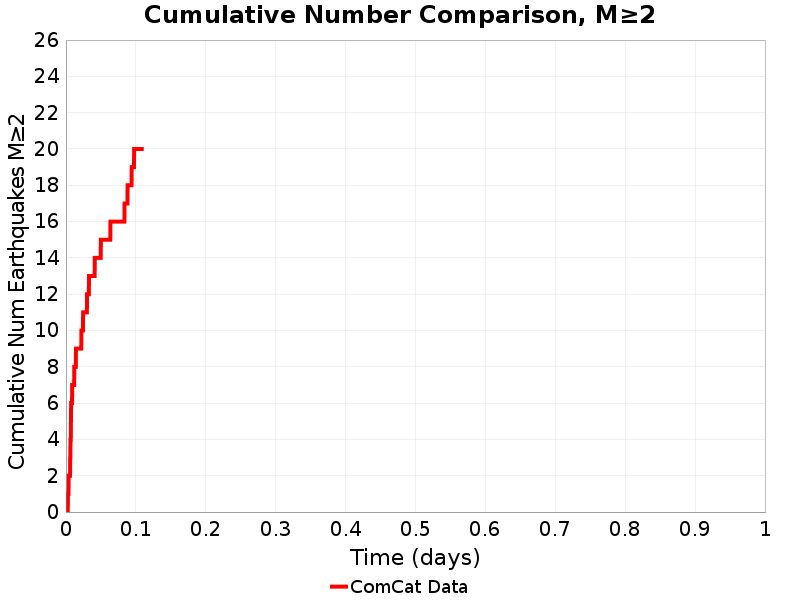

Data behind this chart, as committed beside it:
Time (days), ComCat Data
0.0, 0.0
2.1730218E-4, 0.0
4.3460436E-4, 0.0
6.5190654E-4, 0.0
8.692087E-4, 0.0
0.001087, 0.0
0.001304, 0.0
0.001521, 0.0
0.001738, 0.0
0.001956, 0.0
0.002173, 0.0
0.00239, 0.0
0.002608, 0.0
0.002825, 1.0
0.003042, 1.0
0.00326, 1.0
0.003477, 1.0
0.003694, 1.0
0.003911, 2.0
0.004129, 2.0
0.004346, 2.0
0.004563, 2.0
0.004781, 2.0
0.004998, 2.0
0.005215, 2.0
0.005433, 2.0
0.00565, 2.0
0.005867, 2.0
0.006084, 3.0
0.006302, 3.0
0.006519, 4.0
0.006736, 4.0
0.006954, 4.0
0.007171, 5.0
0.007388, 6.0
0.007606, 6.0
0.007823, 6.0
0.00804, 6.0
0.008257, 6.0
0.008475, 6.0
0.008692, 6.0
0.008909, 7.0
0.009127, 7.0
0.009344, 7.0
0.009561, 7.0
0.009779, 7.0
0.009996, 7.0
0.01021, 7.0
0.01043, 7.0
0.01065, 7.0
0.01087, 7.0
0.01108, 7.0
0.0113, 7.0
0.01152, 7.0
0.01173, 7.0
0.01195, 8.0
0.01217, 8.0
0.01239, 8.0
0.0126, 8.0
0.01282, 8.0
... 440 more rows
